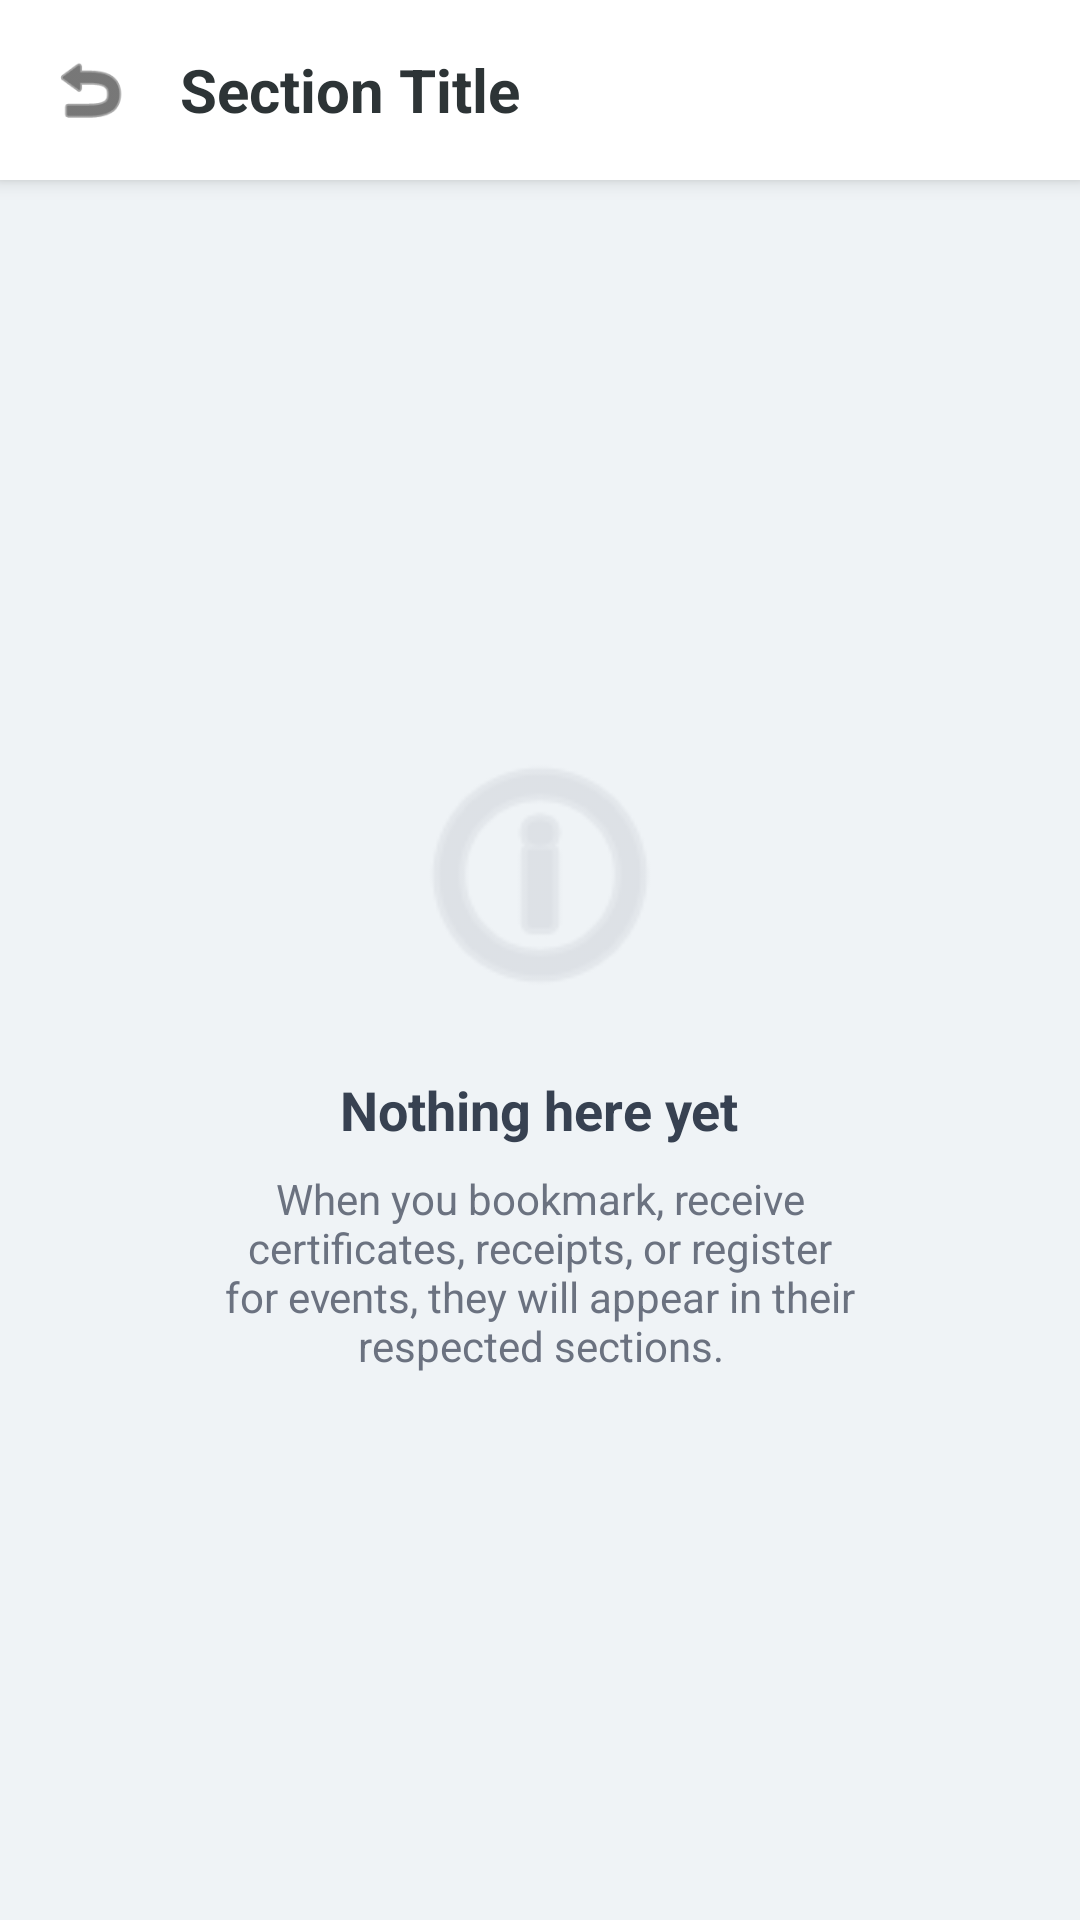

Here is an Android app screen rendered from its layout file. Give the layout XML and the strings, colors and styles it references.
<!-- AndroidManifest.xml: application theme Theme.Campus_Sphere -->
<!-- res/layout/activity_list_section.xml -->
<?xml version="1.0" encoding="utf-8"?>
<LinearLayout xmlns:android="http://schemas.android.com/apk/res/android"
    android:layout_width="match_parent"
    android:layout_height="match_parent"
    android:orientation="vertical"
    android:background="#EFF3F6">

    <LinearLayout
        android:id="@+id/header"
        android:layout_width="match_parent"
        android:layout_height="60dp"
        android:background="#FFFFFF"
        android:gravity="center_vertical"
        android:paddingStart="16dp"
        android:elevation="4dp">
        
        <ImageView
            android:id="@+id/backBtn"
            android:layout_width="28dp"
            android:layout_height="28dp"
            android:src="@android:drawable/ic_menu_revert"
            android:tint="#1D1D1D"
            android:layout_marginEnd="16dp"/>

        <TextView
            android:id="@+id/sectionTitle"
            android:layout_width="wrap_content"
            android:layout_height="wrap_content"
            android:text="Section Title"
            android:textSize="20sp"
            android:textStyle="bold"
            android:textColor="#2D3436"/>
    </LinearLayout>

    <FrameLayout
        android:layout_width="match_parent"
        android:layout_height="match_parent">
        
        <androidx.recyclerview.widget.RecyclerView
            android:id="@+id/recyclerView"
            android:layout_width="match_parent"
            android:layout_height="match_parent"
            android:padding="8dp"
            android:clipToPadding="false"
            android:visibility="gone"/>
            
        <LinearLayout
            android:id="@+id/emptyState"
            android:layout_width="wrap_content"
            android:layout_height="wrap_content"
            android:orientation="vertical"
            android:layout_gravity="center"
            android:gravity="center">
            
            <ImageView
                android:layout_width="100dp"
                android:layout_height="100dp"
                android:src="@android:drawable/ic_menu_info_details"
                android:tint="#D1D5DB"
                android:layout_marginBottom="16dp"/>
                
            <TextView
                android:layout_width="wrap_content"
                android:layout_height="wrap_content"
                android:text="Nothing here yet"
                android:textSize="18sp"
                android:textStyle="bold"
                android:textColor="#374151"
                android:layout_marginBottom="8dp"/>
                
            <TextView
                android:layout_width="250dp"
                android:layout_height="wrap_content"
                android:text="When you bookmark, receive certificates, receipts, or register for events, they will appear in their respected sections."
                android:textSize="14sp"
                android:textColor="#6B7280"
                android:textAlignment="center"/>
                
        </LinearLayout>
    </FrameLayout>
</LinearLayout>
<!-- resources referenced by this layout -->
<resources>
  <style name="Theme.Campus_Sphere" parent="Base.Theme.Campus_Sphere" />
  <style name="Base.Theme.Campus_Sphere" parent="Theme.Material3.DayNight.NoActionBar">
          <item name="colorPrimary">@color/app_primary</item>
          <item name="colorOnPrimary">@color/app_on_primary</item>
          <item name="colorPrimaryContainer">@color/app_primary_container</item>
          <item name="colorSecondary">@color/app_secondary</item>
          <item name="colorSecondaryContainer">@color/app_secondary_container</item>
          <item name="colorSurface">@color/app_surface</item>
          <item name="colorOnSurface">@color/app_on_surface</item>
          <item name="colorError">@color/app_error</item>
          <item name="android:windowBackground">@color/app_background</item>
          <item name="android:navigationBarColor">@color/app_surface</item>
      </style>
  <color name="app_primary">#0B3D91</color>
  <color name="app_on_primary">#FFFFFF</color>
  <color name="app_primary_container">#DCE7FF</color>
  <color name="app_secondary">#00B894</color>
  <color name="app_secondary_container">#D6FFF4</color>
  <color name="app_surface">#FFFFFF</color>
  <color name="app_on_surface">#1F2937</color>
  <color name="app_error">#D63031</color>
  <color name="app_background">#F6F7FB</color>
</resources>
